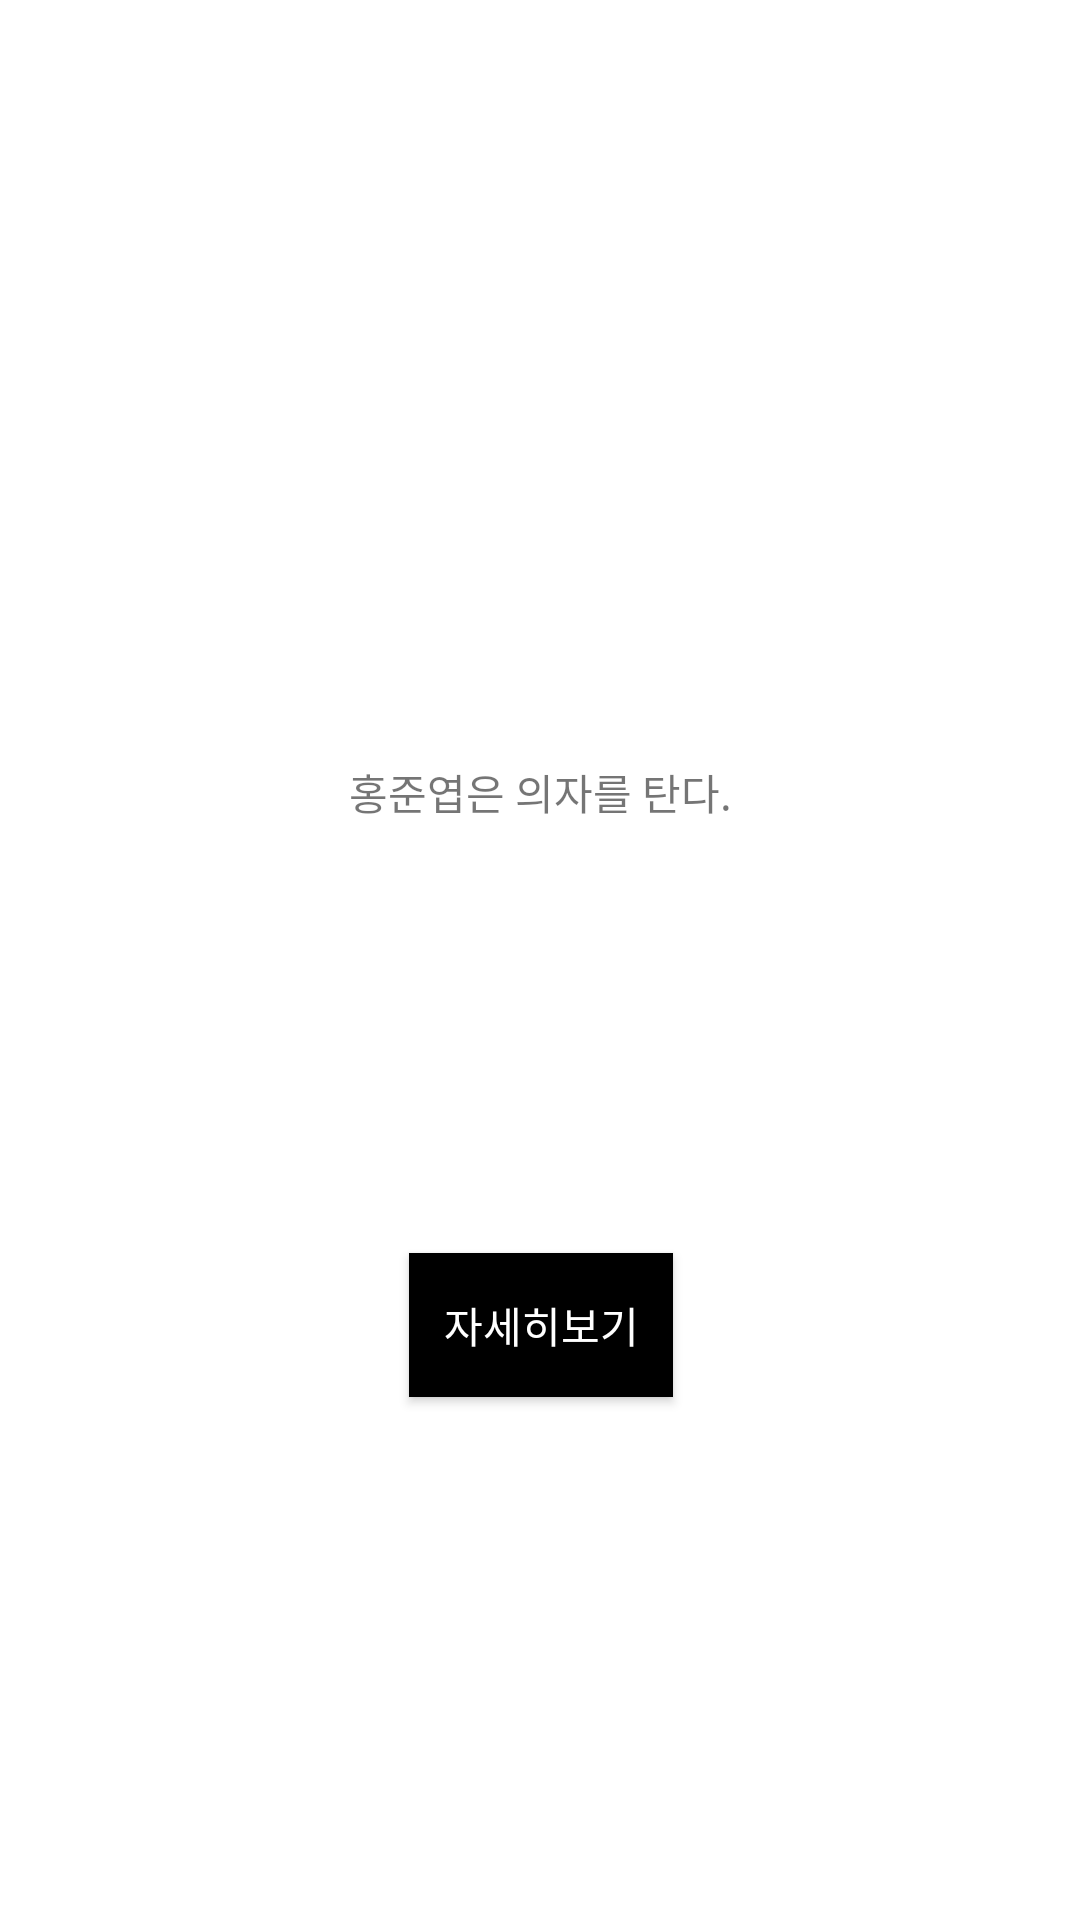

Android layout source for this screen:
<!-- AndroidManifest.xml: application theme Theme.AssignmentMVVM -->
<!-- res/layout/activity_detail_user.xml -->
<?xml version="1.0" encoding="utf-8"?>
<layout xmlns:android="http://schemas.android.com/apk/res/android"
    xmlns:app="http://schemas.android.com/apk/res-auto"
    xmlns:tools="http://schemas.android.com/tools">

    <data>
        <variable
            name="DetailUserActivity"
            type="place.pic.android.plus.detail.DetailUserActivity" />
    </data>

    <androidx.constraintlayout.widget.ConstraintLayout
        android:layout_width="match_parent"
        android:layout_height="match_parent"
        tools:context=".detail.DetailUserActivity">

        <ImageView
            android:id="@+id/img_user"
            android:layout_width="100dp"
            android:layout_height="100dp"
            android:src="@drawable/ic_baseline_people_outline_24"
            app:layout_constraintBottom_toTopOf="@+id/tv_user"
            app:layout_constraintEnd_toEndOf="@+id/tv_user"
            app:layout_constraintHorizontal_bias="0.5"
            app:layout_constraintStart_toStartOf="@+id/tv_user"
            app:layout_constraintTop_toTopOf="parent"
            app:layout_constraintVertical_chainStyle="packed" />

        <TextView
            android:id="@+id/tv_user"
            android:layout_width="wrap_content"
            android:layout_height="wrap_content"
            android:text="홍준엽은 의자를 탄다."
            android:layout_marginTop="10dp"
            app:layout_constraintBottom_toTopOf="@+id/btn_user"
            app:layout_constraintEnd_toEndOf="parent"
            app:layout_constraintHorizontal_bias="0.5"
            app:layout_constraintStart_toStartOf="parent"
            app:layout_constraintTop_toBottomOf="@+id/img_user" />

        <Button
            android:id="@+id/btn_user"
            android:layout_width="wrap_content"
            android:layout_height="wrap_content"
            android:background="@color/black"
            android:text="자세히보기"
            android:textColor="@color/white"
            app:layout_constraintBottom_toBottomOf="parent"
            app:layout_constraintEnd_toEndOf="@+id/tv_user"
            app:layout_constraintHorizontal_bias="0.5"
            app:layout_constraintStart_toStartOf="@+id/tv_user"
            app:layout_constraintTop_toBottomOf="@+id/img_user" />

    </androidx.constraintlayout.widget.ConstraintLayout>
</layout>
<!-- resources referenced by this layout -->
<resources>
  <style name="Theme.AssignmentMVVM" parent="Theme.MaterialComponents.DayNight.NoActionBar">
          
          <item name="colorPrimary">@color/purple_500</item>
          <item name="colorPrimaryVariant">@color/purple_700</item>
          <item name="colorOnPrimary">@color/white</item>
          
          <item name="colorSecondary">@color/teal_200</item>
          <item name="colorSecondaryVariant">@color/teal_700</item>
          <item name="colorOnSecondary">@color/black</item>
          
          <item name="android:statusBarColor" tools:targetApi="l">?attr/colorPrimaryVariant</item>
          
      </style>
  <!-- not gathered from this repository: default colours our renderer supplied (Android Studio template values) -->
  <color name="purple_500">#FF6200EE</color>
  <color name="purple_700">#FF3700B3</color>
  <color name="teal_200">#FF03DAC5</color>
  <color name="teal_700">#FF018786</color>
  <color name="black">#FF000000</color>
  <color name="white">#FFFFFFFF</color>
</resources>
